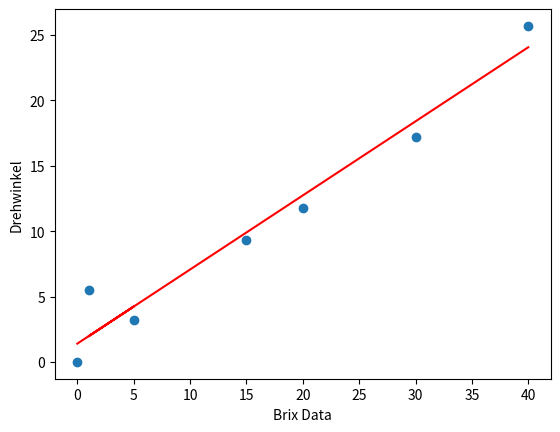

This chart was generated by the following Python code:
import numpy as np
import matplotlib.pyplot  as plt


Brix_data = np.array([0.0,5.0,1.0,15.0,20.0,30.0,40.0], dtype=float)
Drehwinkel_data = np.array([0,3.2,5.5,9.3,11.8,17.2,25.7], dtype=float)

p = np.polyfit(Brix_data,Drehwinkel_data,1)
yfit = p[0]*Brix_data + p[1] #yfit = np.polyval(p, x)


print("Brix data Data: ", Brix_data)
print("Drehwinkel Data: ", Drehwinkel_data)
print("polyfit: " , p)
print("yfit: ", yfit)

plt.figure()
plt.plot(Brix_data,Drehwinkel_data,'o')
plt.plot(Brix_data,yfit,'r')
plt.xlabel('Brix Data')
plt.ylabel('Drehwinkel')
Steigung = p[0]

print("Steigung: ", Steigung)

Brix_15 = (yfit - p[1])/Brix_data

print("Brix",Brix_15)

plt.show()
